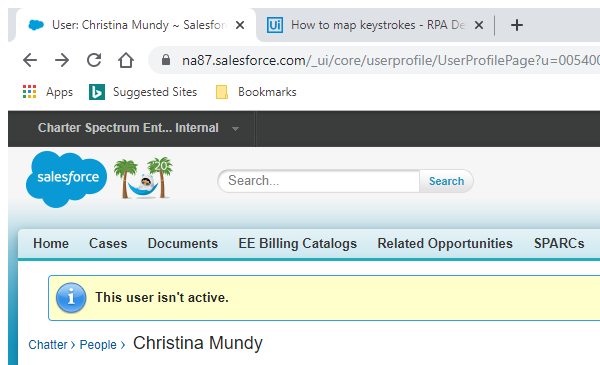
Task: Start with RPA modules

Workflow: P_Password_Go_To_USER

Step 1: Attach User in window 'User: * ~ Salesforce - Performance Edition' (chrome.exe)

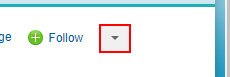
Step 2: find the link

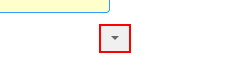
Step 3: click on the link

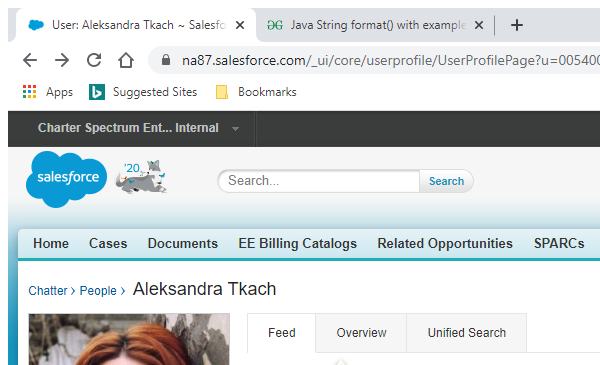
Step 4: Attach User in window 'User: * ~ Salesforce - Performance Edition' (chrome.exe)

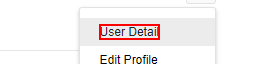
Step 5: click on the element

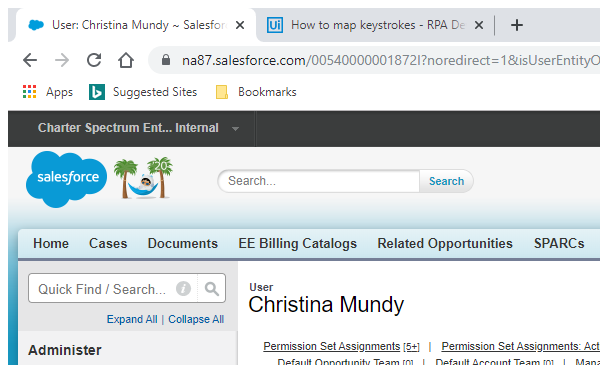
Step 6: Attach Browser 'chrome.exe User:' in window 'User: * ~ Salesforce - Performance Edition' (chrome.exe)

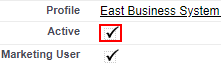
Step 7: get-attribute of the image

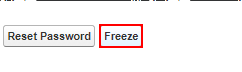
Step 8 [then]: find the text box 'freeze'

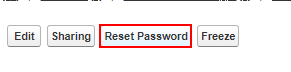
Step 9 [else]: click on the text box 'resetPW'

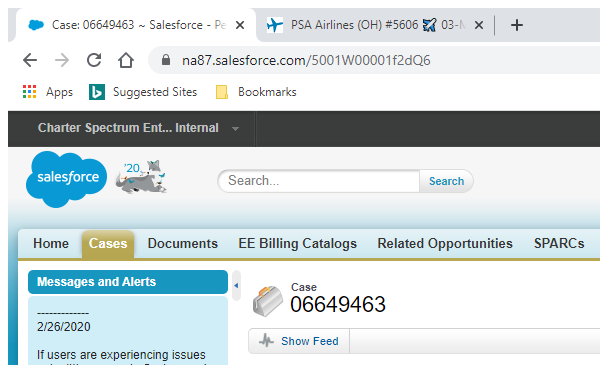
Step 10: Attach Browser 'chrome.exe Case:' in window 'Case: * ~ Salesforce - Performance Edition' (chrome.exe)